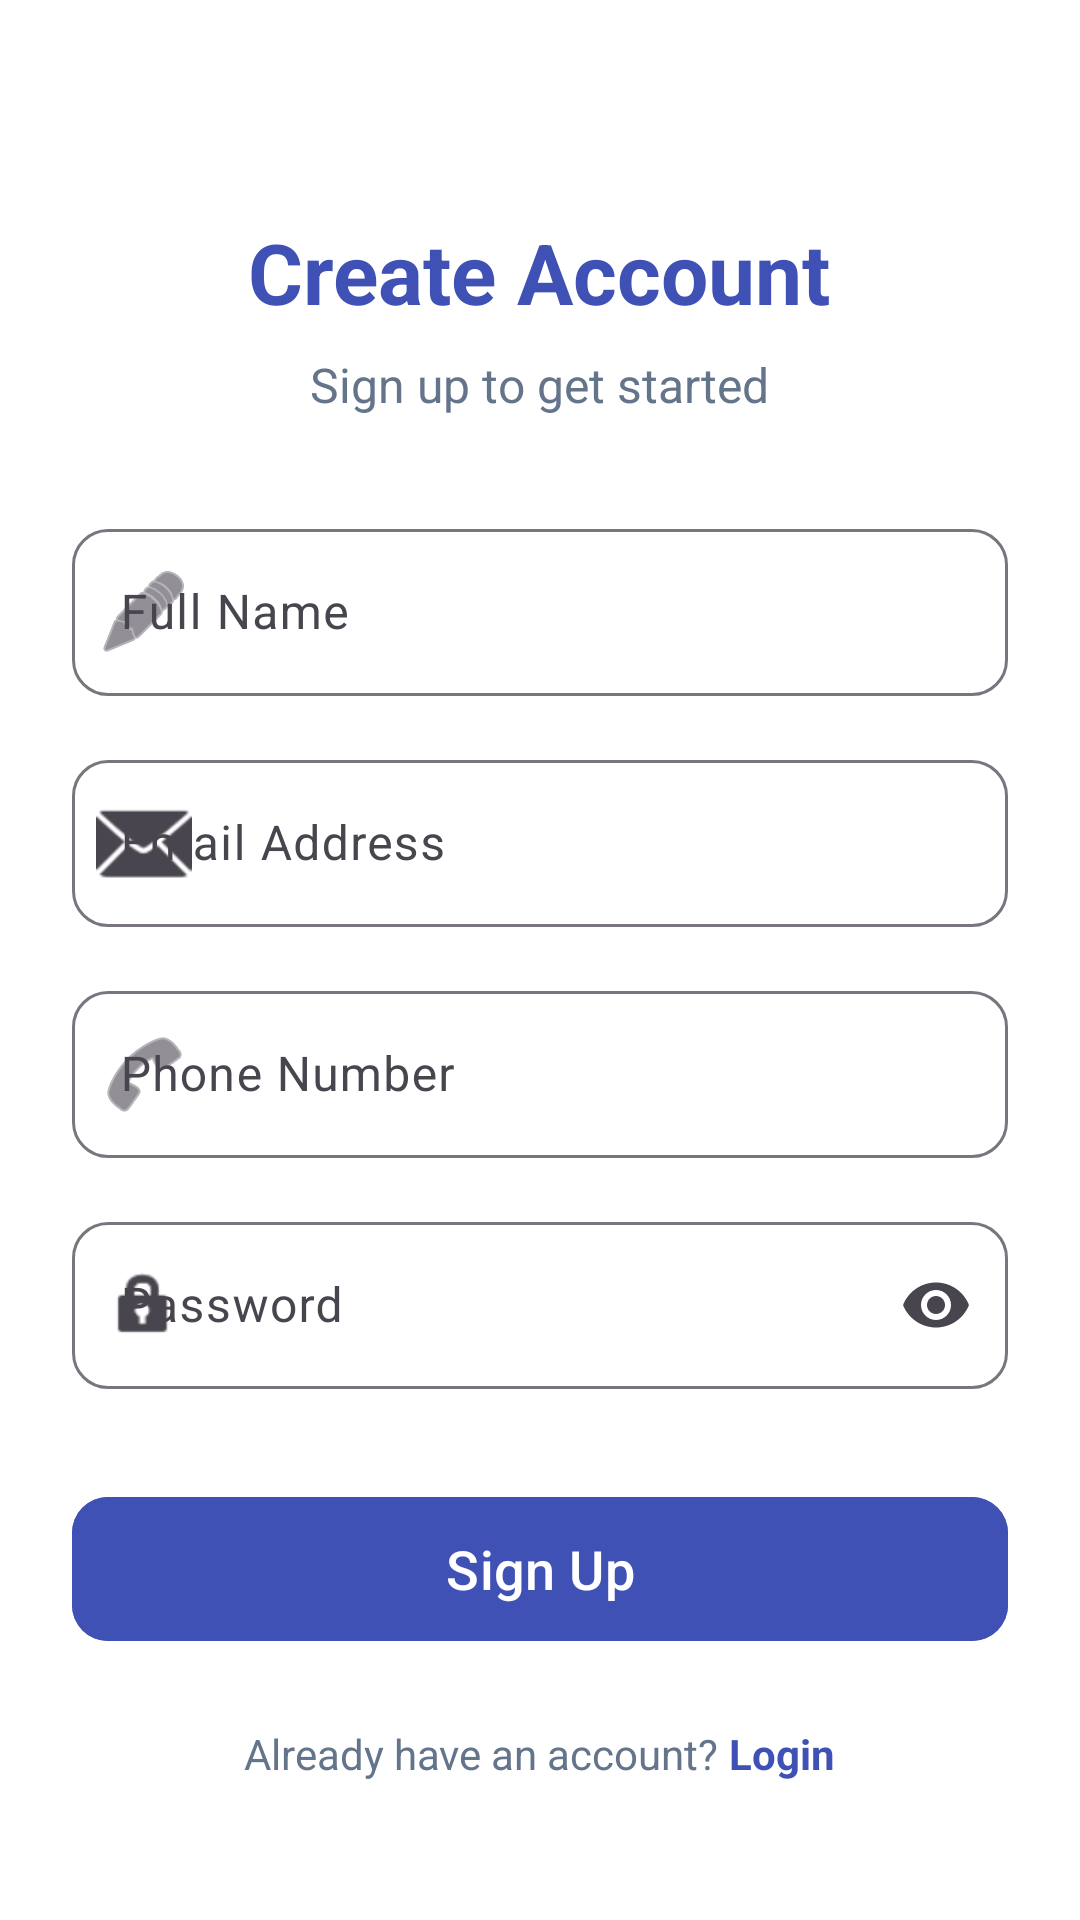

Here is an Android app screen rendered from its layout file. Give the layout XML and the strings, colors and styles it references.
<!-- AndroidManifest.xml: application theme Theme.NammaShaaleInventory -->
<!-- res/layout/activity_register.xml -->
<?xml version="1.0" encoding="utf-8"?>
<androidx.constraintlayout.widget.ConstraintLayout xmlns:android="http://schemas.android.com/apk/res/android"
    xmlns:app="http://schemas.android.com/apk/res-auto"
    android:layout_width="match_parent"
    android:layout_height="match_parent"
    android:background="@color/white">

    <androidx.core.widget.NestedScrollView
        android:layout_width="match_parent"
        android:layout_height="match_parent"
        android:fillViewport="true">

        <LinearLayout
            android:layout_width="match_parent"
            android:layout_height="wrap_content"
            android:gravity="center_horizontal"
            android:orientation="vertical"
            android:padding="24dp">

            <TextView
                android:layout_width="wrap_content"
                android:layout_height="wrap_content"
                android:layout_marginTop="48dp"
                android:text="Create Account"
                android:textColor="@color/primary"
                android:textSize="28sp"
                android:textStyle="bold" />

            <TextView
                android:layout_width="wrap_content"
                android:layout_height="wrap_content"
                android:layout_marginTop="8dp"
                android:text="Sign up to get started"
                android:textColor="@color/text_secondary"
                android:textSize="16sp" />

            <com.google.android.material.textfield.TextInputLayout
                style="@style/Widget.Material3.TextInputLayout.OutlinedBox"
                android:layout_width="match_parent"
                android:layout_height="wrap_content"
                android:layout_marginTop="32dp"
                android:hint="Full Name"
                app:boxCornerRadiusBottomEnd="12dp"
                app:boxCornerRadiusBottomStart="12dp"
                app:boxCornerRadiusTopEnd="12dp"
                app:boxCornerRadiusTopStart="12dp"
                app:startIconDrawable="@android:drawable/ic_menu_edit">

                <com.google.android.material.textfield.TextInputEditText
                    android:id="@+id/etName"
                    android:layout_width="match_parent"
                    android:layout_height="wrap_content"
                    android:inputType="textPersonName" />
            </com.google.android.material.textfield.TextInputLayout>

            <com.google.android.material.textfield.TextInputLayout
                style="@style/Widget.Material3.TextInputLayout.OutlinedBox"
                android:layout_width="match_parent"
                android:layout_height="wrap_content"
                android:layout_marginTop="16dp"
                android:hint="Email Address"
                app:boxCornerRadiusBottomEnd="12dp"
                app:boxCornerRadiusBottomStart="12dp"
                app:boxCornerRadiusTopEnd="12dp"
                app:boxCornerRadiusTopStart="12dp"
                app:startIconDrawable="@android:drawable/ic_dialog_email">

                <com.google.android.material.textfield.TextInputEditText
                    android:id="@+id/etEmail"
                    android:layout_width="match_parent"
                    android:layout_height="wrap_content"
                    android:inputType="textEmailAddress" />
            </com.google.android.material.textfield.TextInputLayout>

            <com.google.android.material.textfield.TextInputLayout
                style="@style/Widget.Material3.TextInputLayout.OutlinedBox"
                android:layout_width="match_parent"
                android:layout_height="wrap_content"
                android:layout_marginTop="16dp"
                android:hint="Phone Number"
                app:boxCornerRadiusBottomEnd="12dp"
                app:boxCornerRadiusBottomStart="12dp"
                app:boxCornerRadiusTopEnd="12dp"
                app:boxCornerRadiusTopStart="12dp"
                app:startIconDrawable="@android:drawable/ic_menu_call">

                <com.google.android.material.textfield.TextInputEditText
                    android:id="@+id/etPhone"
                    android:layout_width="match_parent"
                    android:layout_height="wrap_content"
                    android:inputType="phone" />
            </com.google.android.material.textfield.TextInputLayout>

            <com.google.android.material.textfield.TextInputLayout
                style="@style/Widget.Material3.TextInputLayout.OutlinedBox"
                android:layout_width="match_parent"
                android:layout_height="wrap_content"
                android:layout_marginTop="16dp"
                android:hint="Password"
                app:boxCornerRadiusBottomEnd="12dp"
                app:boxCornerRadiusBottomStart="12dp"
                app:boxCornerRadiusTopEnd="12dp"
                app:boxCornerRadiusTopStart="12dp"
                app:endIconMode="password_toggle"
                app:startIconDrawable="@android:drawable/ic_lock_idle_lock">

                <com.google.android.material.textfield.TextInputEditText
                    android:id="@+id/etPassword"
                    android:layout_width="match_parent"
                    android:layout_height="wrap_content"
                    android:inputType="textPassword" />
            </com.google.android.material.textfield.TextInputLayout>

            <com.google.android.material.button.MaterialButton
                android:id="@+id/btnRegister"
                android:layout_width="match_parent"
                android:layout_height="56dp"
                android:layout_marginTop="32dp"
                android:backgroundTint="@color/primary"
                android:text="Sign Up"
                android:textAllCaps="false"
                android:textSize="18sp"
                app:cornerRadius="12dp" />

            <LinearLayout
                android:layout_width="wrap_content"
                android:layout_height="wrap_content"
                android:layout_marginTop="24dp"
                android:orientation="horizontal">

                <TextView
                    android:layout_width="wrap_content"
                    android:layout_height="wrap_content"
                    android:text="Already have an account? "
                    android:textColor="@color/text_secondary" />

                <TextView
                    android:id="@+id/tvLogin"
                    android:layout_width="wrap_content"
                    android:layout_height="wrap_content"
                    android:text="Login"
                    android:textColor="@color/primary"
                    android:textStyle="bold" />
            </LinearLayout>

            <ProgressBar
                android:id="@+id/progressBar"
                android:layout_width="wrap_content"
                android:layout_height="wrap_content"
                android:layout_marginTop="16dp"
                android:visibility="gone" />

        </LinearLayout>
    </androidx.core.widget.NestedScrollView>

</androidx.constraintlayout.widget.ConstraintLayout>
<!-- resources referenced by this layout -->
<resources>
  <color name="primary">#3F51B5</color>
  <color name="text_secondary">#64748B</color>
  <color name="white">#FFFFFF</color>
  <style name="Theme.NammaShaaleInventory" parent="Theme.Material3.DayNight.NoActionBar">
          
          <item name="colorPrimary">@color/primary</item>
          <item name="colorOnPrimary">@color/on_primary</item>
          <item name="colorPrimaryContainer">@color/primary_variant</item>
  
          
          <item name="colorSecondary">@color/secondary</item>
          <item name="colorOnSecondary">@color/on_secondary</item>
  
          
          <item name="android:statusBarColor">#1565C0</item>
          <item name="android:windowBackground">@color/background</item>
      </style>
  <color name="on_primary">#FFFFFF</color>
  <color name="primary_variant">#303F9F</color>
  <color name="secondary">#22C55E</color>
  <color name="on_secondary">#FFFFFF</color>
  <color name="background">#F8FAFC</color>
</resources>
